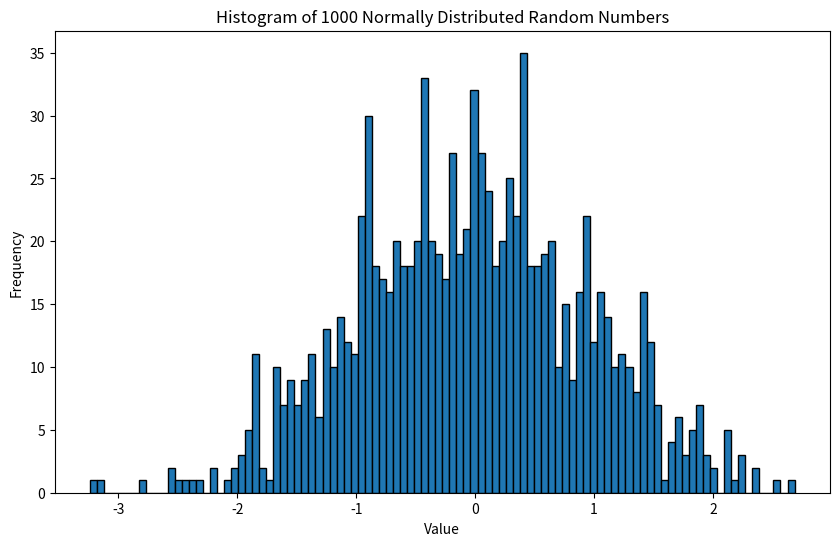

Reproduce this figure in Python.
import numpy as np
import matplotlib.pyplot as plt

normal_numbers = np.random.randn(1000)

plt.figure(figsize=(10, 6))

plt.hist(normal_numbers, bins=100, edgecolor='black')

plt.title("Histogram of 1000 Normally Distributed Random Numbers")
plt.xlabel("Value")
plt.ylabel("Frequency")

plt.savefig("session10_histogram.pdf")

plt.show()
